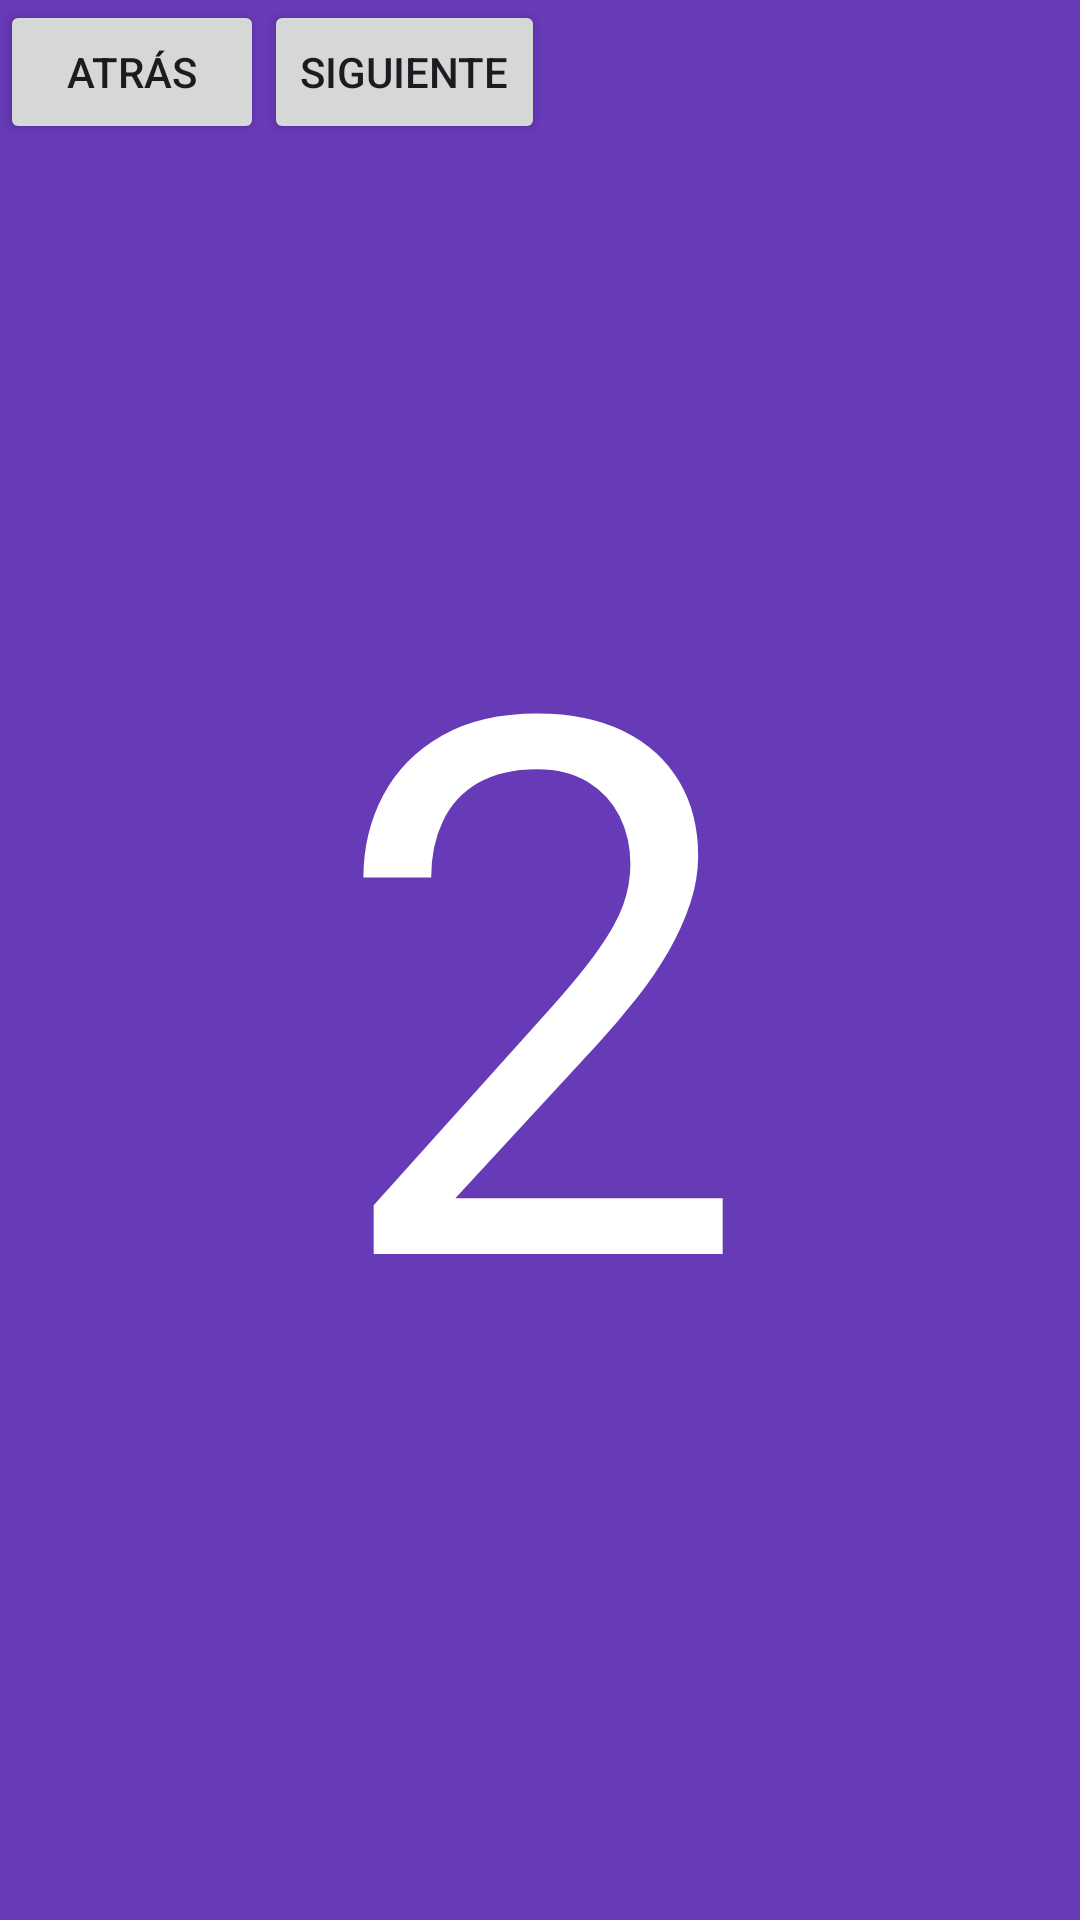

Here is an Android app screen rendered from its layout file. Give the layout XML and the strings, colors and styles it references.
<!-- AndroidManifest.xml: application theme Theme.NavigationComponentChido -->
<!-- res/layout/fragment_segundo_fragmento.xml -->
<?xml version="1.0" encoding="utf-8"?>
<FrameLayout xmlns:android="http://schemas.android.com/apk/res/android"
    xmlns:tools="http://schemas.android.com/tools"
    android:layout_width="match_parent"
    android:layout_height="match_parent"
    android:background="@color/colorPrimary"
    tools:context=".segundoFragmento">

    

    <TextView
        android:layout_width="wrap_content"
        android:layout_height="wrap_content"
        android:layout_gravity="center"
        android:text="2"
        android:textColor="#FFFFFF"
        android:textSize="250sp" />

    <LinearLayout
        android:layout_width="match_parent"
        android:layout_height="wrap_content">


        <Button
            android:id="@+id/btnAtras"
            android:layout_width="wrap_content"
            android:layout_height="wrap_content"
            android:text="Atrás"></Button>

        <Button
            android:id="@+id/btnSig"
            android:layout_width="wrap_content"
            android:layout_height="wrap_content"
            android:text="Siguiente"></Button>
    </LinearLayout>
</FrameLayout>
<!-- resources referenced by this layout -->
<resources>
  <color name="colorPrimary">#673AB7</color>
  <style name="Theme.NavigationComponentChido" parent="Base.Theme.NavigationComponentChido" />
  <style name="Base.Theme.NavigationComponentChido" parent="Theme.Material3.DayNight.NoActionBar">
          
          
      </style>
</resources>
